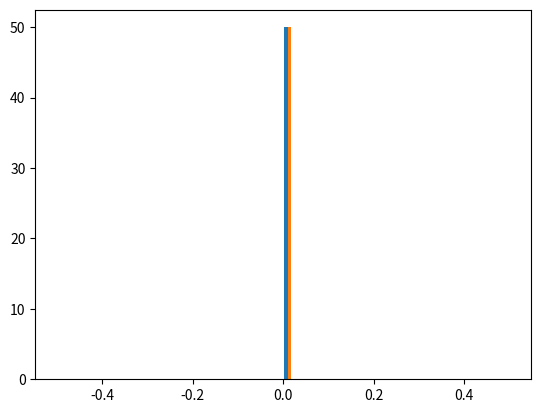

Recreate this plot in Python.
import numpy as np
import scipy as sp
import scipy.stats
import matplotlib.pyplot as plt
import numpy.random as rng
import math
import pandas as pd

# Hyperparameters
my_s1 = 25
my_s2 = 25
var_s1 = 25/3
var_s2 = 25/3
var_t = 25/3
var_T = var_s1 + var_s2 + var_t

t_guess = 100 #unknown t in mean vector, init guess

# 2D case
my_S = [my_s1, my_s2]
sigma_s = [[var_s1, 0], [0, var_s2]]
sigma_t = var_t

# Samples
num_samples = 10200
s_sample = np.zeros((num_samples, 2))
t_sample = np.zeros(num_samples)

# Task specifik covariance matrix
det_T = 1/((1/var_s1+1/var_t)*(1/var_s2+1/var_t)-1/var_t**2)

# Gibbs Sampler
# Calculate my using corolary 1 
Sigma_T = det_T*np.array([[1/var_s2 + 1/var_t, 1/var_t], [1/var_t, 1/var_s1 + 1/var_t]])
def update_my(t, my_s1, var_s1, my_s2, var_s2, var_t, Sigma_T):
    return Sigma_T@np.array([[my_s1/var_s1 + t/var_t], [my_s2/var_s1 - t/var_t]])

# Gibbs Sampler function
# s_sample and t_ sample are two/one dimentional vectors storing the values calculated 
def gibbs_sample(t_guess, my_s1, var_s1, my_s2, var_s2, var_t, sigma_t, Sigma_T, s_sample, t_sample, y, num_samples):
    my = update_my(t_guess, my_s1, var_s1, my_s2, var_s2, var_t, Sigma_T)
    s_sample[0] = rng.multivariate_normal(my.T[0], sigma_s)
    t_sample[0] = t_guess
    a = -math.inf
    b = 0
    if(y == 1):
        a = 0
        b = math.inf
    for i in range(num_samples):
        #my_t = Sigma_T@np.array([[my_s1/var_s1 + t_sample[i-1]/var_t], [my_s2/var_s1 - t_sample[i-1]/var_t]])
        my = update_my(t_sample[i-1], my_s1, var_s1, my_s2, var_s2, var_t, Sigma_T)
        s_sample[i] = rng.multivariate_normal(my.T[0], Sigma_T)
        t_sample[i] = sp.stats.truncnorm.rvs(a, b, s_sample[i-1][0]-s_sample[i-1][1], sigma_t)

samples =[3200, 5200, 10200, 20200]

# Trying to find burnin
x = list()
for i in range(int(s_sample.__len__()/10)):
    mean = sp.stats.norm.mean(t_sample[range(i, i+100)])
    x.append(mean[0])

# Burn in
b_in = 200
s1_spred = np.mean(s_sample[200:, 0])
s1_vpred = np.std(s_sample[200:, 0])
s2_spred = np.mean(s_sample[200:, 1])
s2_vpred = np.std(s_sample[200:, 1])


x = np.linspace(0, 60, 1000)
plt.hist(s_sample[200:], bins=50, density=True)
plt.plot(x, sp.stats.norm.pdf(x, s1_spred, s1_vpred))
plt.plot(x, sp.stats.norm.pdf(x, s2_spred, s2_vpred))
plt.show()

